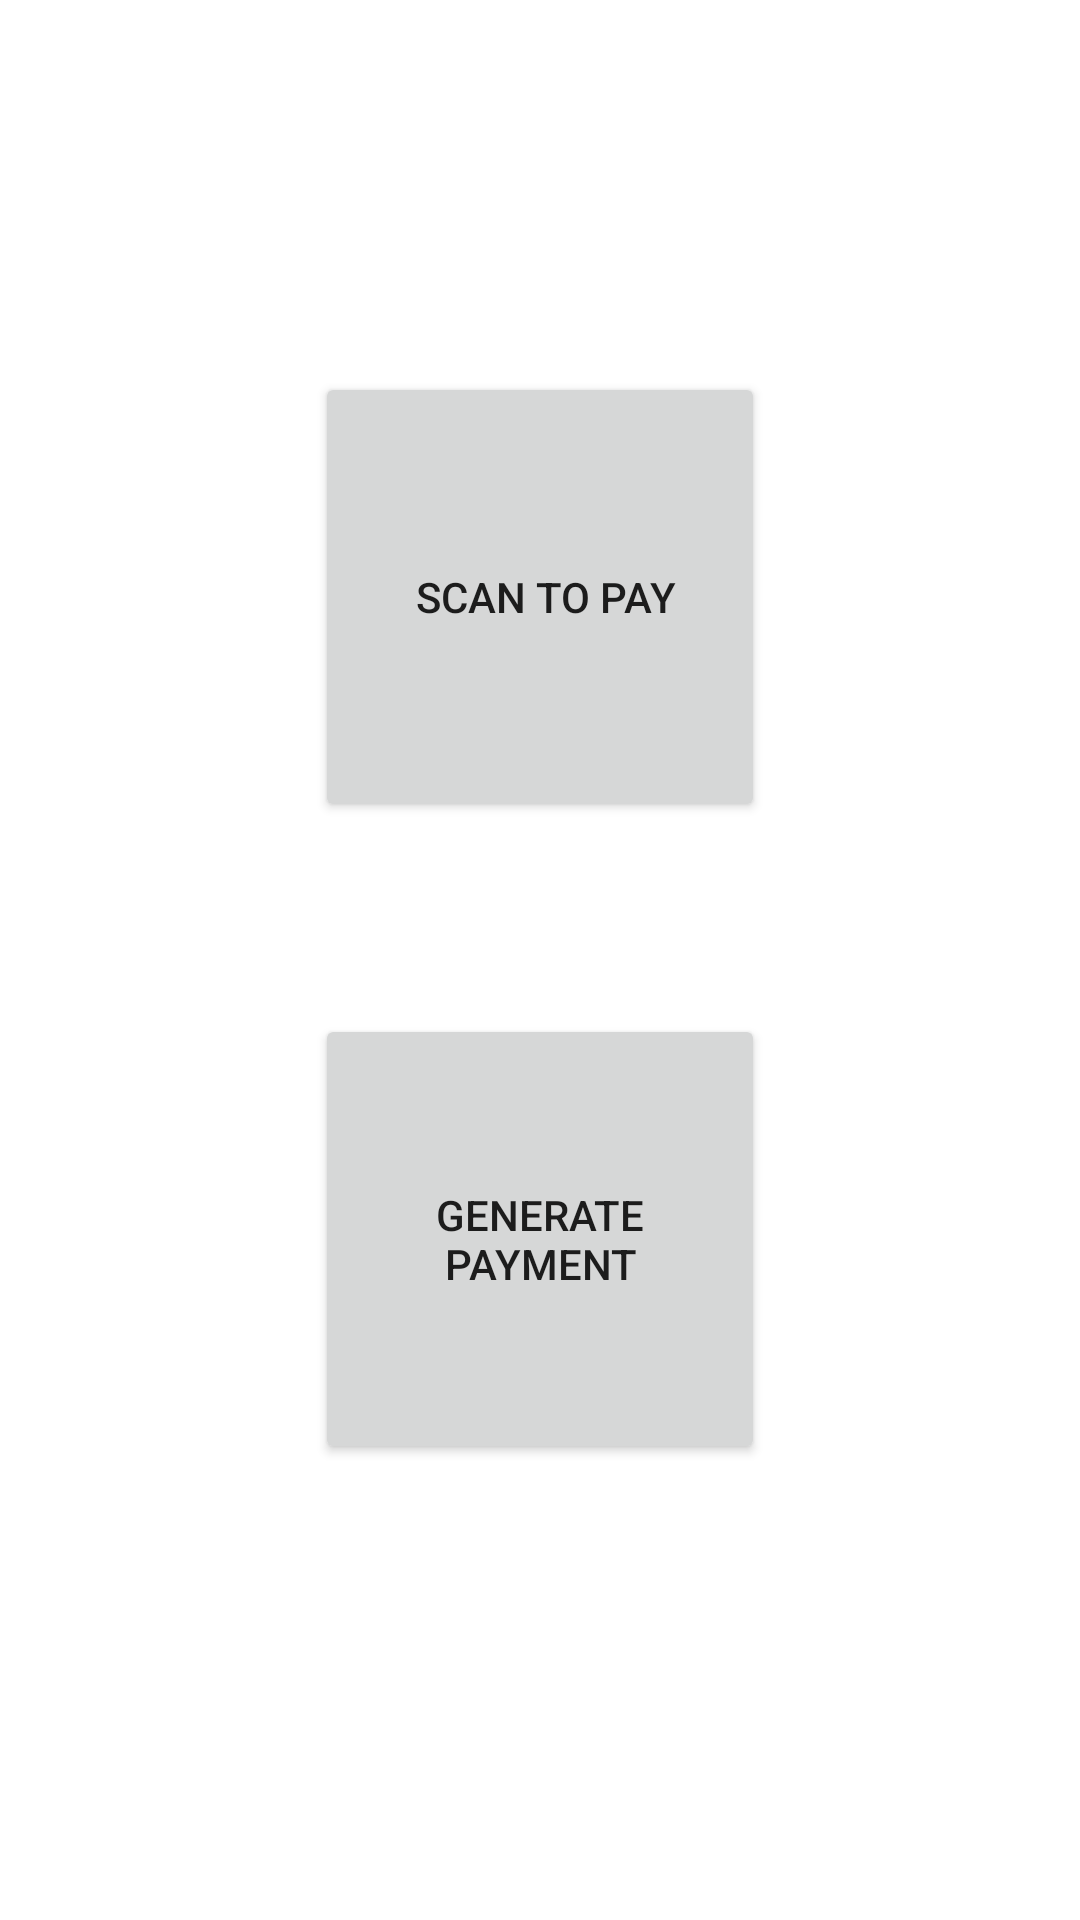

Write the Android layout XML for this screen, with the resource values it uses.
<!-- AndroidManifest.xml: application theme Theme.NoCash -->
<!-- res/layout/activity_main.xml -->
<?xml version="1.0" encoding="utf-8"?>
<LinearLayout xmlns:android="http://schemas.android.com/apk/res/android"
    xmlns:app="http://schemas.android.com/apk/res-auto"
    xmlns:tools="http://schemas.android.com/tools"
    android:id="@+id/relativeLayout"
    android:layout_width="match_parent"
    android:layout_height="match_parent"
    android:orientation="vertical"
    tools:context=".MainActivity">

    <Button
        android:id="@+id/btn_make_payment"
        android:layout_width="150dp"
        android:layout_height="150dp"
        android:layout_marginTop="124dp"
        android:layout_marginBottom="64dp"
        android:layout_gravity="center"
        android:text=" Scan to pay" />

    <Button
        android:id="@+id/btn_generate_payment"
        android:layout_width="150dp"
        android:layout_height="150dp"
        android:layout_marginBottom="115dp"
        android:layout_gravity="center"
        android:text="Generate Payment" />
</LinearLayout>
<!-- resources referenced by this layout -->
<resources>
  <style name="Theme.NoCash" parent="Theme.MaterialComponents.DayNight.DarkActionBar">
          
          <item name="colorPrimary">@color/purple_500</item>
          <item name="colorPrimaryVariant">@color/purple_700</item>
          <item name="colorOnPrimary">@color/white</item>
          
          <item name="colorSecondary">@color/teal_200</item>
          <item name="colorSecondaryVariant">@color/teal_700</item>
          <item name="colorOnSecondary">@color/black</item>
          
          <item name="android:statusBarColor" tools:targetApi="l">?attr/colorPrimaryVariant</item>
          
      </style>
  <!-- not gathered from this repository: default colours our renderer supplied (Android Studio template values) -->
  <color name="purple_500">#FF6200EE</color>
  <color name="purple_700">#FF3700B3</color>
  <color name="teal_200">#FF03DAC5</color>
  <color name="teal_700">#FF018786</color>
  <color name="black">#FF000000</color>
  <color name="white">#FFFFFFFF</color>
</resources>
